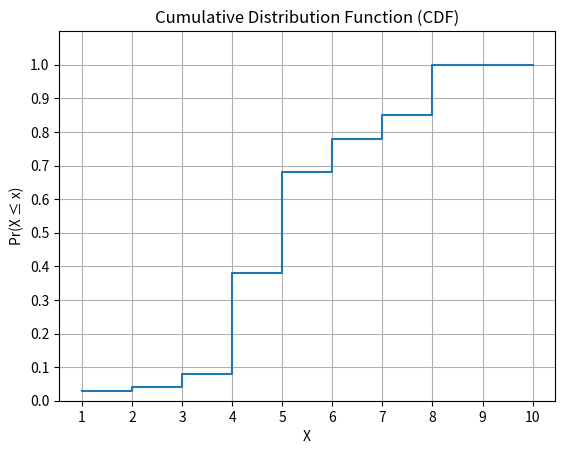

Write the Python code that produced this figure.
import matplotlib.pyplot as plt

# 資料
x_values = [1, 2, 3, 4, 5, 6, 7, 8, 9, 10]
p_values = [0.03, 0.01, 0.04, 0.3, 0.3, 0.1, 0.07, 0.15, 0, 0]

# 計算CDF
cdf_values = []
cumulative_p = 0
for p in p_values:
    cumulative_p += p
    cdf_values.append(cumulative_p)


# 繪圖
plt.step(x_values, cdf_values, where='post')
plt.xlabel('X')
plt.ylabel('Pr(X ≤ x)')
plt.title('Cumulative Distribution Function (CDF)')
plt.grid(True)
plt.xticks(x_values)
plt.yticks([i/10 for i in range(11)])
plt.ylim(0, 1.1)
plt.show()
